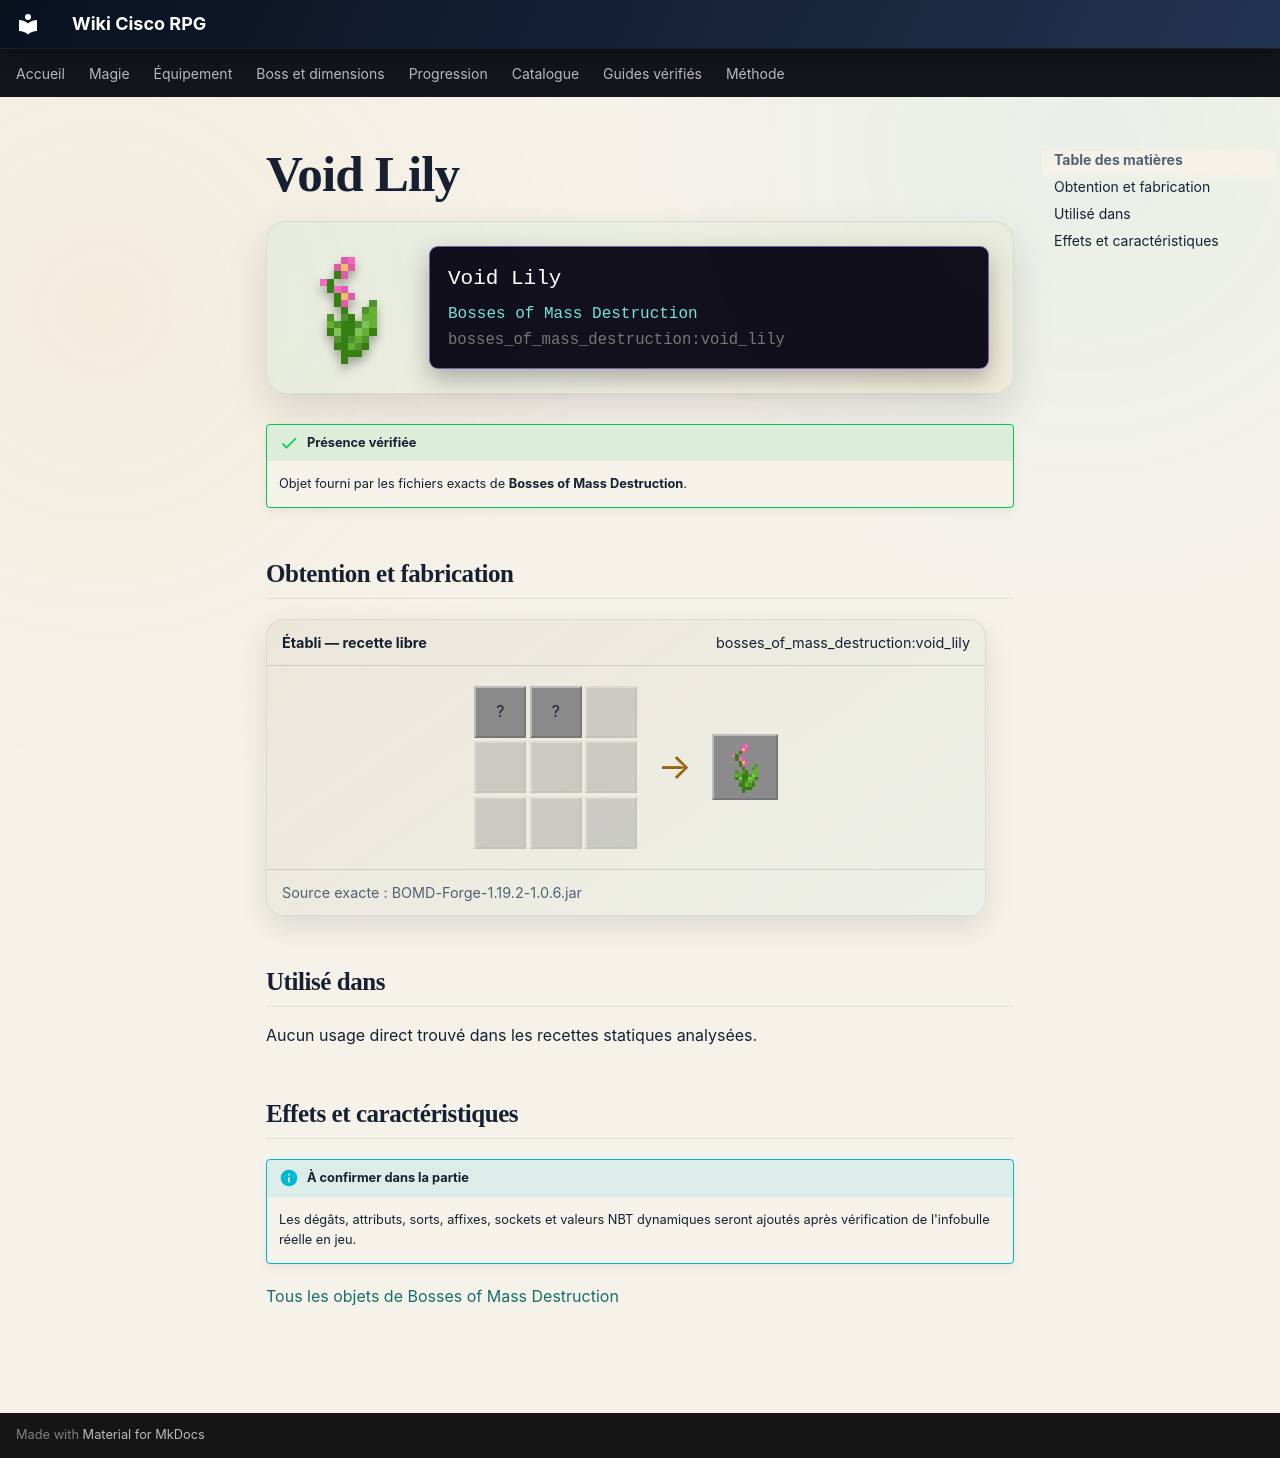

repository: Kloups-Dev/wiki-cisco-rpg · page: catalogue/objets/bosses_of_mass_destruction/void_lily/index.html · generator: mkdocs

# Void Lily

<div class="mc-item-showcase">
<img class="mc-item-icon" src="../../../../assets/generated/items/bosses_of_mass_destruction/void_lily.png" alt="Void Lily">
<div class="mc-tooltip-card">
<div class="mc-tooltip-card__name">Void Lily</div>
<div class="mc-tooltip-card__mod">Bosses of Mass Destruction</div>
<div class="mc-tooltip-card__id">bosses_of_mass_destruction:void_lily</div>
</div>
</div>

!!! success "Présence vérifiée"
    Objet fourni par les fichiers exacts de **Bosses of Mass Destruction**.

## Obtention et fabrication

<div class="jei-recipe"><div class="jei-recipe__head"><strong>Établi — recette libre</strong><span>bosses_of_mass_destruction:void_lily</span></div><div class="jei-recipe__body"><div class="jei-grid"><span class="jei-slot" title="Lily Of The Valley (minecraft:lily_of_the_valley)">?</span><span class="jei-slot" title="Amethyst Shard (minecraft:amethyst_shard)">?</span><span class="jei-slot jei-slot--empty"></span><span class="jei-slot jei-slot--empty"></span><span class="jei-slot jei-slot--empty"></span><span class="jei-slot jei-slot--empty"></span><span class="jei-slot jei-slot--empty"></span><span class="jei-slot jei-slot--empty"></span><span class="jei-slot jei-slot--empty"></span></div><span class="jei-arrow">→</span><span class="jei-slot jei-slot--result"><img src="../../../../assets/generated/items/bosses_of_mass_destruction/void_lily.png" alt=""></span></div><div class="jei-recipe__source">Source exacte : BOMD-Forge-1.19.2-1.0.6.jar</div></div>

## Utilisé dans

Aucun usage direct trouvé dans les recettes statiques analysées.

## Effets et caractéristiques

!!! info "À confirmer dans la partie"
    Les dégâts, attributs, sorts, affixes, sockets et valeurs NBT dynamiques seront ajoutés après vérification de l'infobulle réelle en jeu.

[Tous les objets de Bosses of Mass Destruction](../../../contenu/bosses-mass-destruction.md)
